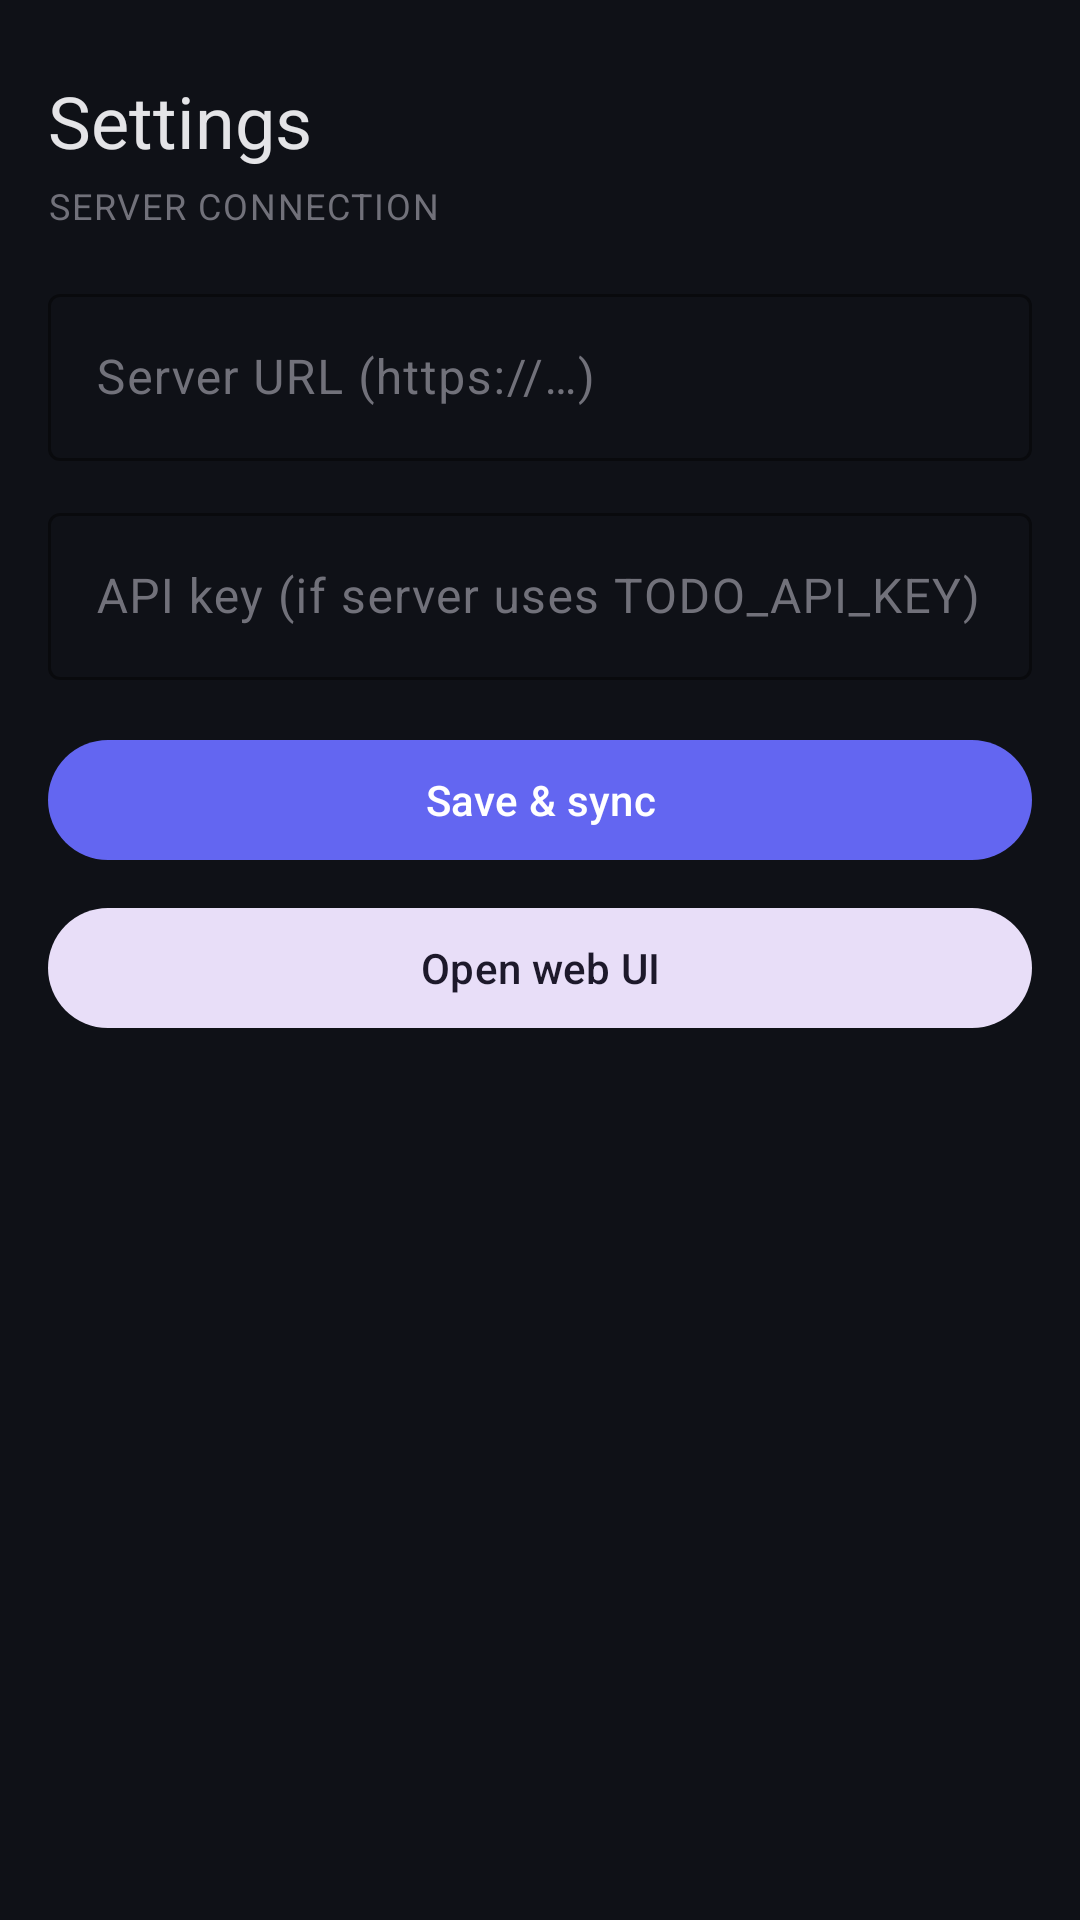

Reconstruct the res/layout file that produces this screen, plus the resources it refers to.
<!-- AndroidManifest.xml: application theme Theme.ToDoer -->
<!-- res/layout/drawer_settings.xml -->
<?xml version="1.0" encoding="utf-8"?>
<LinearLayout xmlns:android="http://schemas.android.com/apk/res/android"
    xmlns:app="http://schemas.android.com/apk/res-auto"
    android:layout_width="match_parent"
    android:layout_height="wrap_content"
    android:orientation="vertical"
    android:paddingStart="16dp"
    android:paddingEnd="16dp"
    android:paddingTop="24dp"
    android:paddingBottom="24dp"
    android:background="@color/bg">

    <TextView
        android:layout_width="match_parent"
        android:layout_height="wrap_content"
        android:text="@string/settings_title"
        android:textAppearance="?attr/textAppearanceHeadlineSmall"
        android:textColor="@color/text_primary" />

    <TextView
        android:layout_width="match_parent"
        android:layout_height="wrap_content"
        android:layout_marginTop="4dp"
        android:text="@string/settings_subtitle"
        android:textAppearance="?attr/textAppearanceBodySmall"
        android:textColor="@color/text_muted"
        android:textAllCaps="true"
        android:letterSpacing="0.05" />

    <com.google.android.material.textfield.TextInputLayout
        android:layout_width="match_parent"
        android:layout_height="wrap_content"
        android:layout_marginTop="16dp"
        android:hint="@string/base_url_hint"
        app:boxBackgroundMode="outline"
        app:boxStrokeColor="@color/accent"
        style="@style/Widget.Material3.TextInputLayout.OutlinedBox">

        <com.google.android.material.textfield.TextInputEditText
            android:id="@+id/editUrl"
            android:layout_width="match_parent"
            android:layout_height="wrap_content"
            android:inputType="textUri"
            android:importantForAutofill="no"
            android:textColor="@color/text_primary" />
    </com.google.android.material.textfield.TextInputLayout>

    <com.google.android.material.textfield.TextInputLayout
        android:layout_width="match_parent"
        android:layout_height="wrap_content"
        android:layout_marginTop="12dp"
        android:hint="@string/api_key_hint"
        app:boxBackgroundMode="outline"
        app:boxStrokeColor="@color/accent"
        style="@style/Widget.Material3.TextInputLayout.OutlinedBox">

        <com.google.android.material.textfield.TextInputEditText
            android:id="@+id/editApiKey"
            android:layout_width="match_parent"
            android:layout_height="wrap_content"
            android:inputType="textPassword"
            android:importantForAutofill="no"
            android:textColor="@color/text_primary" />
    </com.google.android.material.textfield.TextInputLayout>

    <LinearLayout
        android:layout_width="match_parent"
        android:layout_height="wrap_content"
        android:layout_marginTop="16dp"
        android:orientation="vertical">

        <com.google.android.material.button.MaterialButton
            android:id="@+id/buttonSave"
            android:layout_width="match_parent"
            android:layout_height="wrap_content"
            android:text="@string/save" />

        <com.google.android.material.button.MaterialButton
            android:id="@+id/buttonOpenWeb"
            style="@style/Widget.Material3.Button.TonalButton"
            android:layout_width="match_parent"
            android:layout_height="wrap_content"
            android:layout_marginTop="8dp"
            android:text="@string/open_in_browser" />
    </LinearLayout>
</LinearLayout>
<!-- resources referenced by this layout -->
<resources>
  <color name="accent">#6366F1</color>
  <color name="bg">#0F1117</color>
  <color name="text_muted">#71717A</color>
  <color name="text_primary">#E4E4E7</color>
  <string name="api_key_hint">API key (if server uses TODO_API_KEY)</string>
  <string name="base_url_hint">Server URL (https://…)</string>
  <string name="open_in_browser">Open web UI</string>
  <string name="save">Save &amp; sync</string>
  <string name="settings_subtitle">Server connection</string>
  <string name="settings_title">Settings</string>
  <style name="Theme.ToDoer" parent="Theme.Material3.DayNight.NoActionBar">
          <item name="colorPrimary">@color/accent</item>
          <item name="colorOnPrimary">@android:color/white</item>
          <item name="colorPrimaryContainer">@color/surface</item>
          <item name="colorSurface">@color/surface</item>
          <item name="colorOnSurface">@color/text_primary</item>
          <item name="colorOnSurfaceVariant">@color/text_muted</item>
          <item name="android:colorBackground">@color/bg</item>
          <item name="android:windowBackground">@color/bg</item>
          <item name="android:navigationBarColor">@color/bg</item>
          <item name="android:statusBarColor">@color/bg</item>
          <item name="android:windowLightStatusBar">false</item>
          <item name="android:windowLightNavigationBar">false</item>
      </style>
  <color name="surface">#1A1D27</color>
</resources>
